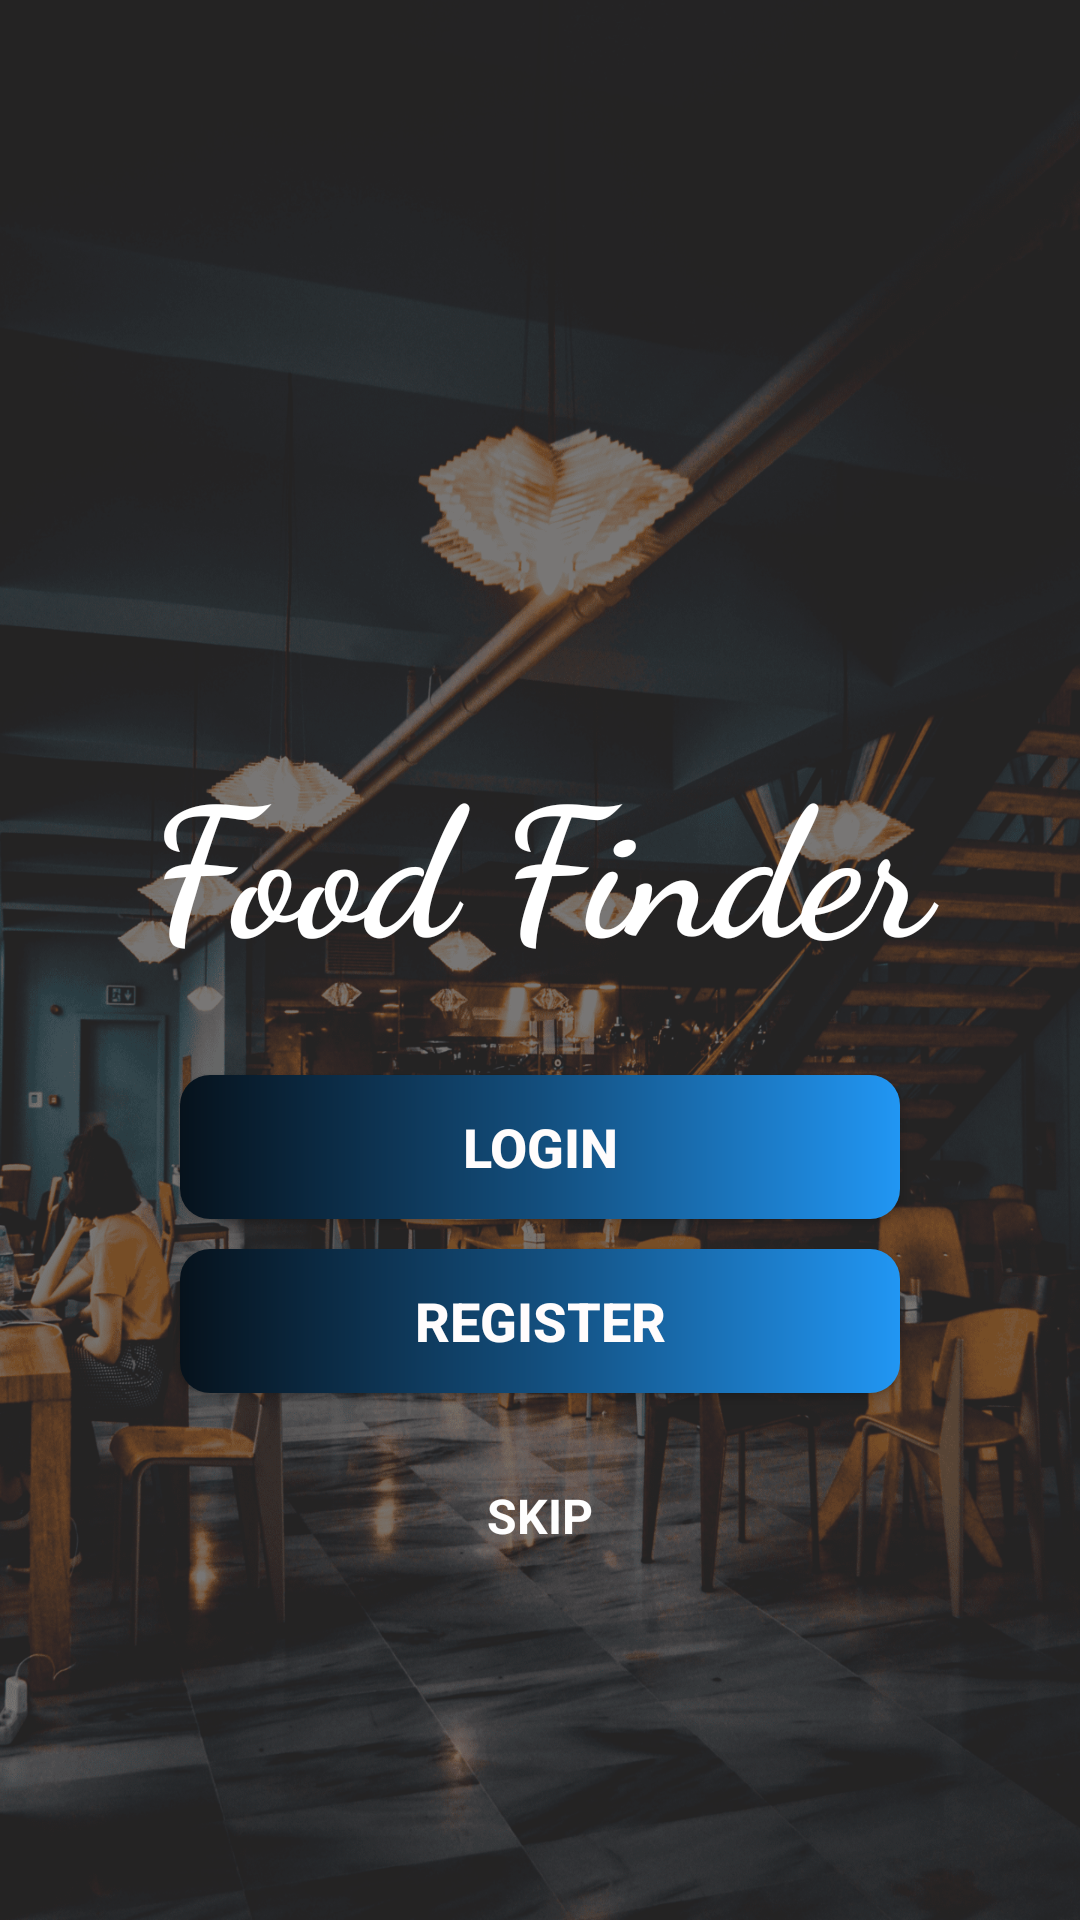

This screen was rendered from an Android layout file. Write that file and the resources it references.
<!-- AndroidManifest.xml: application theme Theme.RestaurantSeat -->
<!-- res/layout/activity_main.xml -->
<?xml version="1.0" encoding="utf-8"?>
<androidx.constraintlayout.widget.ConstraintLayout xmlns:android="http://schemas.android.com/apk/res/android"
    xmlns:app="http://schemas.android.com/apk/res-auto"
    xmlns:tools="http://schemas.android.com/tools"
    android:layout_width="match_parent"
    android:layout_height="match_parent"
    android:background="@drawable/restaurant_bg"
    tools:context=".MainActivity">


    <LinearLayout
        android:layout_width="match_parent"
        android:layout_height="match_parent"
        android:background="@color/back_ground_opacity"
        android:orientation="vertical"
        app:layout_constraintBottom_toBottomOf="parent"
        app:layout_constraintEnd_toEndOf="parent"
        app:layout_constraintStart_toStartOf="parent"
        app:layout_constraintTop_toTopOf="parent">

        <LinearLayout
            android:layout_width="match_parent"
            android:layout_height="match_parent"
            android:layout_marginStart="20dp"
            android:layout_marginLeft="20dp"
            android:layout_marginTop="60dp"
            android:layout_marginEnd="20dp"
            android:layout_marginRight="20dp"
            android:layout_marginBottom="30dp"
            android:orientation="vertical">

            <ImageView
                android:id="@+id/imageView"
                android:layout_width="match_parent"
                android:layout_height="165dp"
                android:layout_marginTop="20dp"
                app:srcCompat="@drawable/restaurant_icon" />

            <TextView
                android:id="@+id/yummyPasta"
                android:layout_width="match_parent"
                android:layout_height="wrap_content"
                android:layout_marginBottom="30dp"
                android:fontFamily="cursive"
                android:gravity="center"
                android:text="@string/app_name"
                android:textColor="#FFFFFF"
                android:textSize="60sp"
                android:textStyle="bold"/>

            <Button
                android:id="@+id/login"
                android:layout_width="match_parent"
                android:layout_height="wrap_content"
                android:layout_marginStart="40dp"
                android:layout_marginLeft="40dp"
                android:layout_marginEnd="40dp"
                android:layout_marginRight="40dp"
                android:layout_marginBottom="10dp"
                android:background="@drawable/btn_gradient"
                android:gravity="center"
                android:text="Login"
                android:textColor="#FFFCFC"
                android:textSize="18sp"
                android:textStyle="bold"
                app:backgroundTint="@color/transparent"
                app:backgroundTintMode="add" />

            <Button
                android:id="@+id/register"
                android:layout_width="match_parent"
                android:layout_height="wrap_content"
                android:layout_marginStart="40dp"
                android:layout_marginLeft="40dp"
                android:layout_marginEnd="40dp"
                android:layout_marginRight="40dp"
                android:layout_marginBottom="20dp"
                android:background="@drawable/btn_gradient"
                android:gravity="center"
                android:text="Register"
                android:textColor="#FFFCFC"
                android:textSize="18sp"
                android:textStyle="bold"
                app:backgroundTint="@color/transparent"
                app:backgroundTintMode="add" />

            <TextView
                android:id="@+id/skip"
                android:layout_width="match_parent"
                android:layout_height="wrap_content"
                android:layout_marginTop="10dp"
                android:gravity="center"
                android:text="SKIP"
                android:textColor="#FEFEFE"
                android:textSize="16sp"
                android:textStyle="bold" />
        </LinearLayout>
    </LinearLayout>

</androidx.constraintlayout.widget.ConstraintLayout>
<!-- resources referenced by this layout -->
<resources>
  <color name="back_ground_opacity">#AB363535</color>
  <color name="transparent">#00000000</color>
  <!-- drawable btn_gradient (drawable) -->
  <?xml version="1.0" encoding="utf-8"?>
  <shape xmlns:android="http://schemas.android.com/apk/res/android" android:shape="rectangle">
  
      <gradient
          android:angle="0"
          android:startColor="#06121C"
          android:centerColor="#134E7D"
          android:endColor="#2196F3"
          android:type="linear"
          />
  
      <corners
          android:radius= "10dp"
          />
  
  </shape>
  <!-- drawable restaurant_bg: png bitmap (drawable, 703847 bytes) -->
  <string name="app_name">Food Finder</string>
  <style name="Theme.RestaurantSeat" parent="Theme.AppCompat.DayNight">
          
          <item name="colorPrimary">@color/purple_500</item>
          <item name="colorPrimaryVariant">@color/purple_700</item>
          <item name="colorOnPrimary">@color/white</item>
          
          <item name="colorSecondary">@color/teal_200</item>
          <item name="colorSecondaryVariant">@color/teal_700</item>
          <item name="colorOnSecondary">@color/black</item>
          
          <item name="android:statusBarColor" tools:targetApi="l">?attr/colorPrimaryVariant</item>
          
      </style>
  <color name="purple_500">#FF6200EE</color>
  <color name="purple_700">#FF3700B3</color>
  <color name="white">#FFFFFFFF</color>
  <color name="teal_200">#FF03DAC5</color>
  <color name="teal_700">#FF018786</color>
  <color name="black">#FF000000</color>
</resources>
